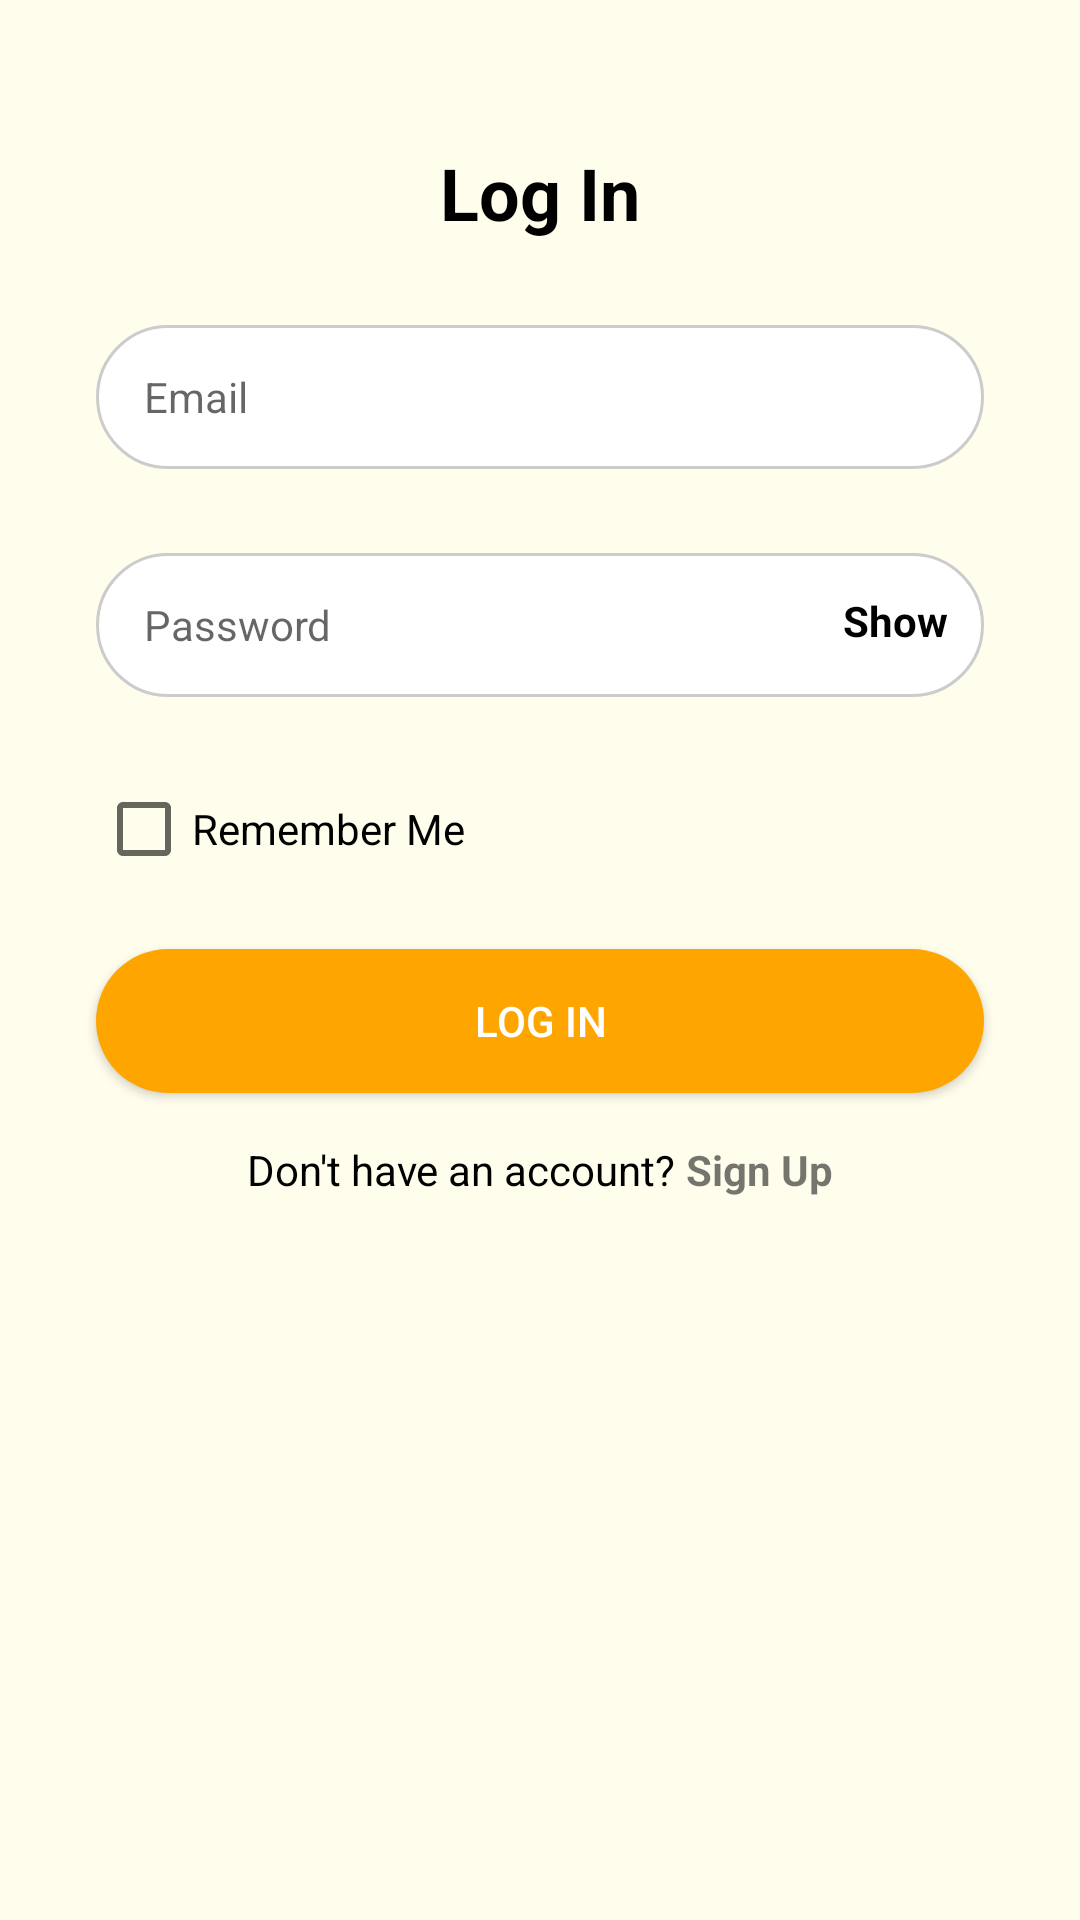

This screen was rendered from an Android layout file. Write that file and the resources it references.
<!-- AndroidManifest.xml: activity theme Theme.ArgamosaKuaMP -->
<!-- res/layout/activity_login.xml -->
<?xml version="1.0" encoding="utf-8"?>
<androidx.constraintlayout.widget.ConstraintLayout
    xmlns:android="http://schemas.android.com/apk/res/android"
    xmlns:app="http://schemas.android.com/apk/res-auto"
    android:layout_width="match_parent"
    android:layout_height="match_parent"
    android:background="#FFFEED">

    
    <TextView
        android:id="@+id/tvLogin"
        android:layout_width="wrap_content"
        android:layout_height="wrap_content"
        android:layout_marginTop="48dp"
        android:layout_marginBottom="24dp"
        android:text="Log In"
        android:textSize="24sp"
        android:textStyle="bold"
        android:textColor="@color/black"
        app:layout_constraintTop_toTopOf="parent"
        app:layout_constraintStart_toStartOf="parent"
        app:layout_constraintEnd_toEndOf="parent" />

    

    

    

    <EditText
        android:id="@+id/etEmail"
        android:layout_width="0dp"
        android:layout_height="48dp"
        android:layout_marginLeft="32dp"
        android:layout_marginTop="28dp"
        android:layout_marginRight="32dp"
        android:background="@drawable/rounded_edittext"
        android:hint="Email"
        android:inputType="textEmailAddress"
        android:paddingStart="16dp"
        android:textSize="14sp"
        app:layout_constraintEnd_toEndOf="parent"
        app:layout_constraintStart_toStartOf="parent"
        app:layout_constraintTop_toBottomOf="@+id/tvLogin" />

    <EditText
        android:id="@+id/etPassword"
        android:layout_width="0dp"
        android:layout_height="48dp"
        android:layout_marginLeft="32dp"
        android:layout_marginTop="28dp"
        android:layout_marginRight="32dp"
        android:background="@drawable/rounded_edittext"
        android:hint="Password"
        android:inputType="textPassword"
        android:paddingStart="16dp"
        android:textSize="14sp"
        app:layout_constraintEnd_toEndOf="parent"
        app:layout_constraintStart_toStartOf="parent"
        app:layout_constraintTop_toBottomOf="@+id/etEmail" />

    <TextView
        android:id="@+id/tvShowPassword"
        android:layout_width="wrap_content"
        android:layout_height="wrap_content"
        android:layout_marginEnd="44dp"
        android:text="Show"
        android:textColor="@color/black"
        android:textSize="14sp"
        android:textStyle="bold"
        app:layout_constraintBottom_toBottomOf="@+id/etPassword"
        app:layout_constraintEnd_toEndOf="parent"
        app:layout_constraintTop_toTopOf="@+id/etPassword"
        app:layout_constraintVertical_bias="0.448" />

    

    

    <CheckBox
        android:id="@+id/cbRememberMe"
        android:layout_width="wrap_content"
        android:layout_height="wrap_content"
        android:layout_marginStart="32dp"
        android:layout_marginTop="20dp"
        android:text="Remember Me"
        android:textColor="@color/black"
        app:layout_constraintStart_toStartOf="parent"
        app:layout_constraintTop_toBottomOf="@+id/etPassword" />

    <Button
        android:id="@+id/btnLogin"
        android:layout_width="0dp"
        android:layout_height="wrap_content"
        android:layout_marginTop="16dp"
        android:layout_marginLeft="32dp"
        android:layout_marginRight="32dp"
        android:background="@drawable/rounded_button"
        android:text="Log In"
        android:textColor="#FFFFFF"
        app:layout_constraintTop_toBottomOf="@+id/cbRememberMe"
        app:layout_constraintStart_toStartOf="parent"
        app:layout_constraintEnd_toEndOf="parent" />

    
    <LinearLayout
        android:layout_width="wrap_content"
        android:layout_height="wrap_content"
        android:layout_marginTop="16dp"
        android:gravity="center"
        android:orientation="horizontal"
        app:layout_constraintTop_toBottomOf="@+id/btnLogin"
        app:layout_constraintStart_toStartOf="parent"
        app:layout_constraintEnd_toEndOf="parent">

        
        <TextView
            android:id="@+id/tvSignUpText"
            android:layout_width="wrap_content"
            android:layout_height="wrap_content"
            android:text="Don't have an account? "
            android:textColor="@color/black" />

        
        <TextView
            android:id="@+id/tvSignUpLink"
            android:layout_width="wrap_content"
            android:layout_height="wrap_content"
            android:clickable="true"
            android:text="Sign Up"
            android:textColor="@color/green"
            android:textStyle="bold" />
    </LinearLayout>

</androidx.constraintlayout.widget.ConstraintLayout>
<!-- resources referenced by this layout -->
<resources>
  <!-- drawable rounded_button (drawable) -->
  <?xml version="1.0" encoding="utf-8"?>
  <shape xmlns:android="http://schemas.android.com/apk/res/android">
      <solid android:color="#FFA500"/>
      <corners android:radius="24dp"/>
  </shape>
  <!-- drawable rounded_edittext (drawable) -->
  <?xml version="1.0" encoding="utf-8"?>
  <shape xmlns:android="http://schemas.android.com/apk/res/android">
      <solid android:color="#FFFFFF"/>
      <corners android:radius="24dp"/>
      <stroke
          android:width="1dp"
          android:color="#CCCCCC"/>
  </shape>
  <style name="Theme.ArgamosaKuaMP" parent="Theme.MaterialComponents.DayNight.NoActionBar" />
  <!-- not gathered from this repository: default colours our renderer supplied (Android Studio template values) -->
  <color name="black">#FF000000</color>
</resources>
